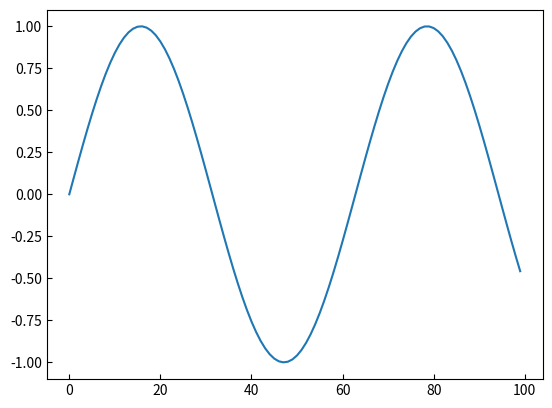

This chart was generated by the following Python code:
# -*- coding: utf-8 -*-
"""
This is a function to make nice figures with minimum effort.
"""
import numpy as np
import matplotlib.pyplot as plt

#%%

def FigureML(x,
             Y,
             xmin=None,
             xmax=None,
             ymin=None,
             ymax=None,
             separate=True
             ):
    
################################################################################################################################################################################

    # this function wants to deal with lists   

    if type(Y)!=list:
        Y=[Y]
    
    # Make separate figures for each dataset in list:
        
    if separate:
    
        for y in Y:
                
            if type(x)!=np.array:
                x=np.arange(0,len(y),1)
        
            fig = plt.figure() 
            
            plt.tick_params(axis='x', direction='in')
            plt.tick_params(axis='y', direction='in')
            
            # if xmin or xmax or ymin or ymax:
            #     ax.set_xlim(xmin,xmax)
            #     ax.set_ylim(ymin,ymax)
            
            plt.plot(x,y)
            
            
    
    return None


x=np.arange(0,10,0.1)

y=np.sin(x)

FigureML(x,y)